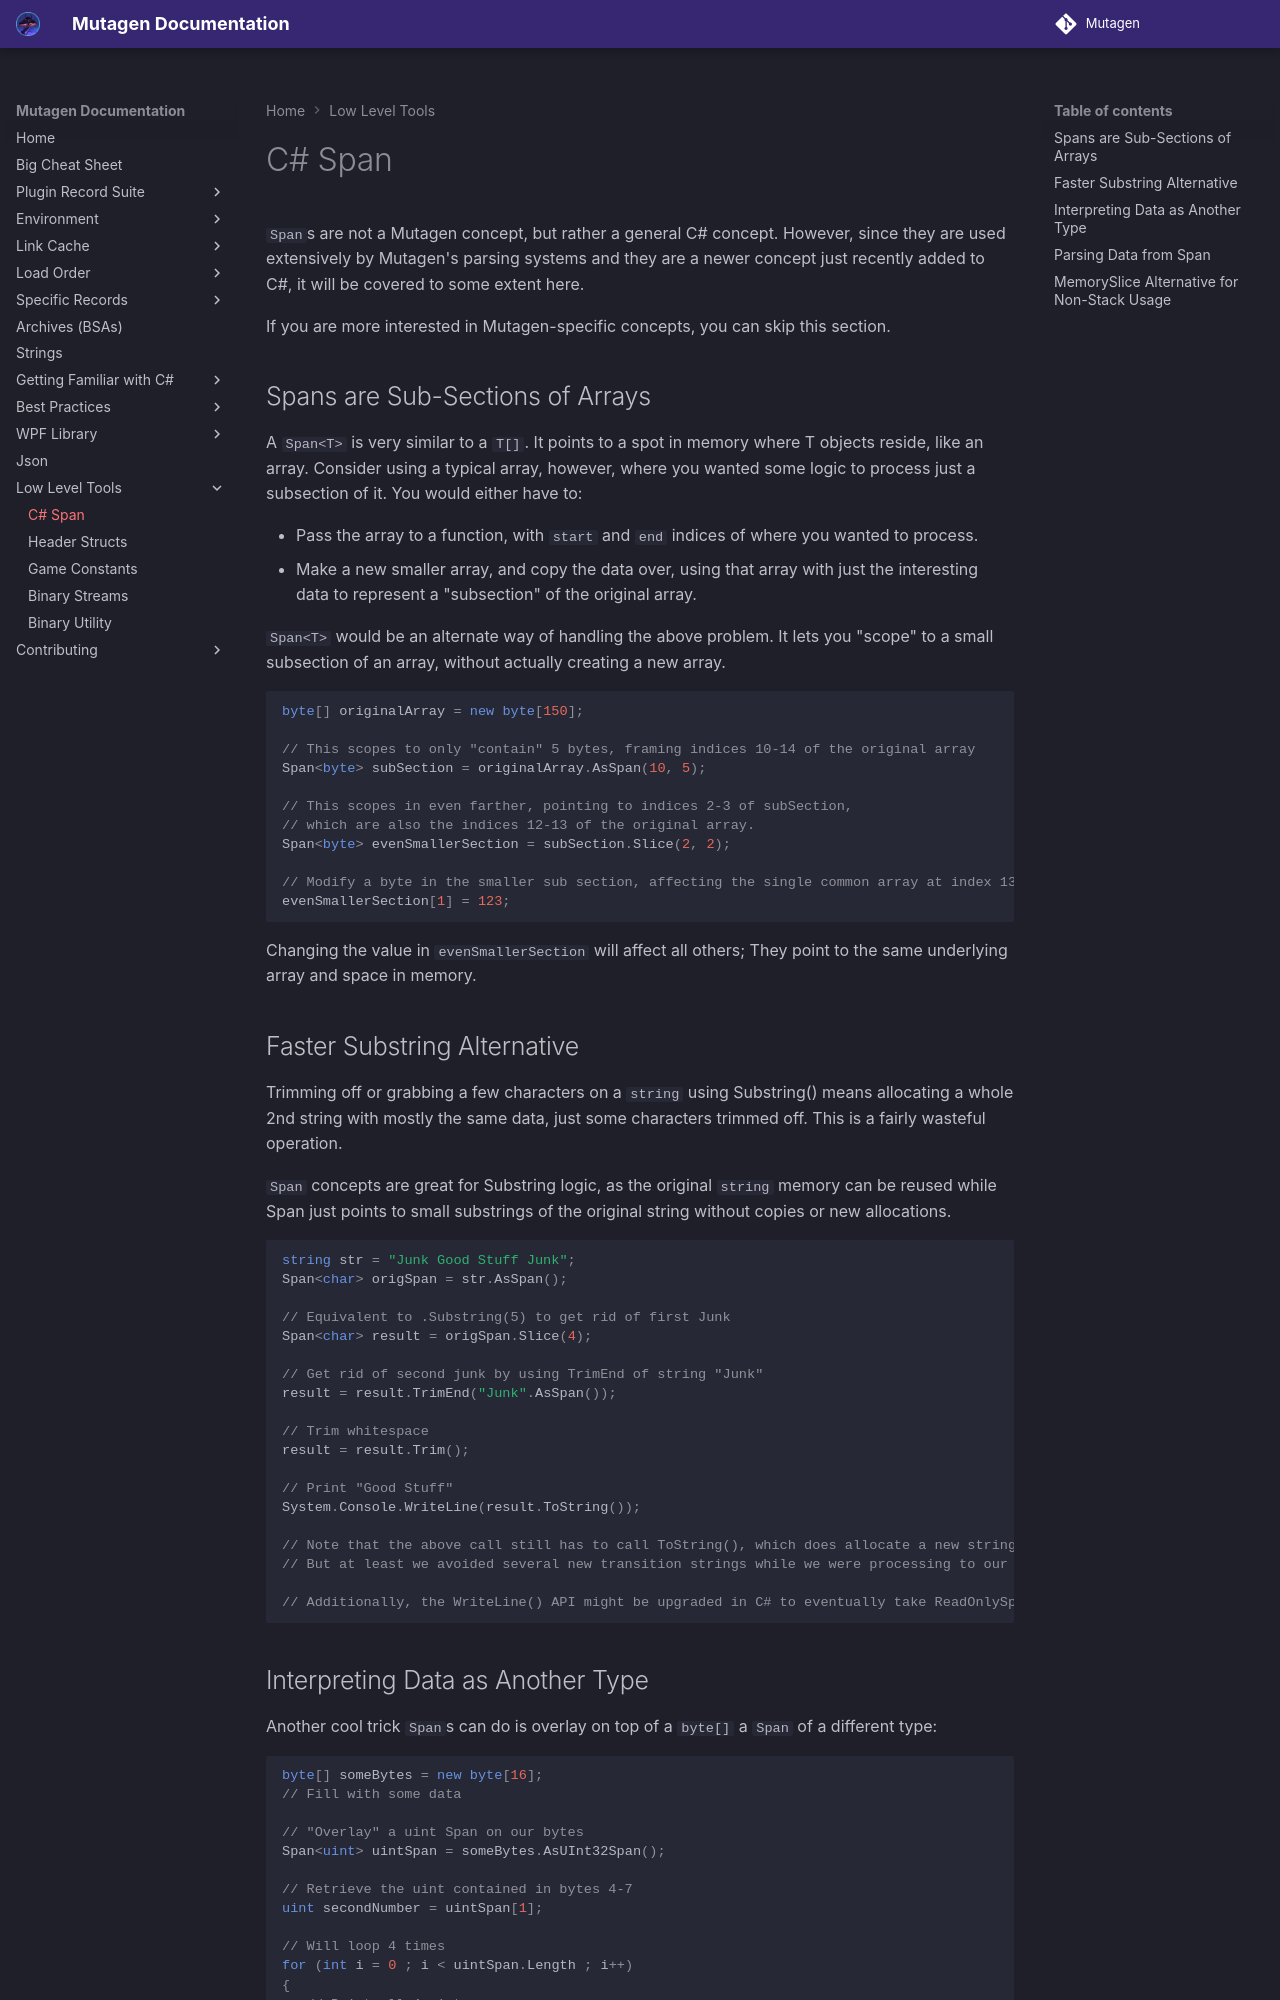

repository: Mutagen-Modding/Mutagen · page: lowlevel/C#-Span/index.html · generator: mkdocs

# C# Span
`Span`s are not a Mutagen concept, but rather a general C# concept.  However, since they are used extensively by Mutagen's parsing systems and they are a newer concept just recently added to C#, it will be covered to some extent here.

If you are more interested in Mutagen-specific concepts, you can skip this section.

## Spans are Sub-Sections of Arrays
A `Span<T>` is very similar to a `T[]`.  It points to a spot in memory where T objects reside, like an array.  Consider using a typical array, however, where you wanted some logic to process just a subsection of it.  You would either have to:

* Pass the array to a function, with `start` and `end` indices of where you wanted to process.
* Make a new smaller array, and copy the data over, using that array with just the interesting data to represent a "subsection" of the original array.

`Span<T>` would be an alternate way of handling the above problem.  It lets you "scope" to a small subsection of an array, without actually creating a new array.
```cs
byte[] originalArray = new byte[150];

// This scopes to only "contain" 5 bytes, framing indices 10-14 of the original array
Span<byte> subSection = originalArray.AsSpan(10, 5);

// This scopes in even farther, pointing to indices 2-3 of subSection,
// which are also the indices 12-13 of the original array.
Span<byte> evenSmallerSection = subSection.Slice(2, 2);

// Modify a byte in the smaller sub section, affecting the single common array at index 13
evenSmallerSection[1] = 123;
```

Changing the value in `evenSmallerSection` will affect all others; They point to the same underlying array and space in memory.

## Faster Substring Alternative
Trimming off or grabbing a few characters on a `string` using Substring() means allocating a whole 2nd string with mostly the same data, just some characters trimmed off.  This is a fairly wasteful operation.

`Span` concepts are great for Substring logic, as the original `string` memory can be reused while Span<char> just points to small substrings of the original string without copies or new allocations.

```cs
string str = "Junk Good Stuff Junk";
Span<char> origSpan = str.AsSpan();

// Equivalent to .Substring(5) to get rid of first Junk
Span<char> result = origSpan.Slice(4);

// Get rid of second junk by using TrimEnd of string "Junk"
result = result.TrimEnd("Junk".AsSpan());

// Trim whitespace
result = result.Trim();

// Print "Good Stuff"
System.Console.WriteLine(result.ToString());

// Note that the above call still has to call ToString(), which does allocate a new string with "Good Stuff".
// But at least we avoided several new transition strings while we were processing to our end result.

// Additionally, the WriteLine() API might be upgraded in C# to eventually take ReadOnlySpan<char> as input, too
```
